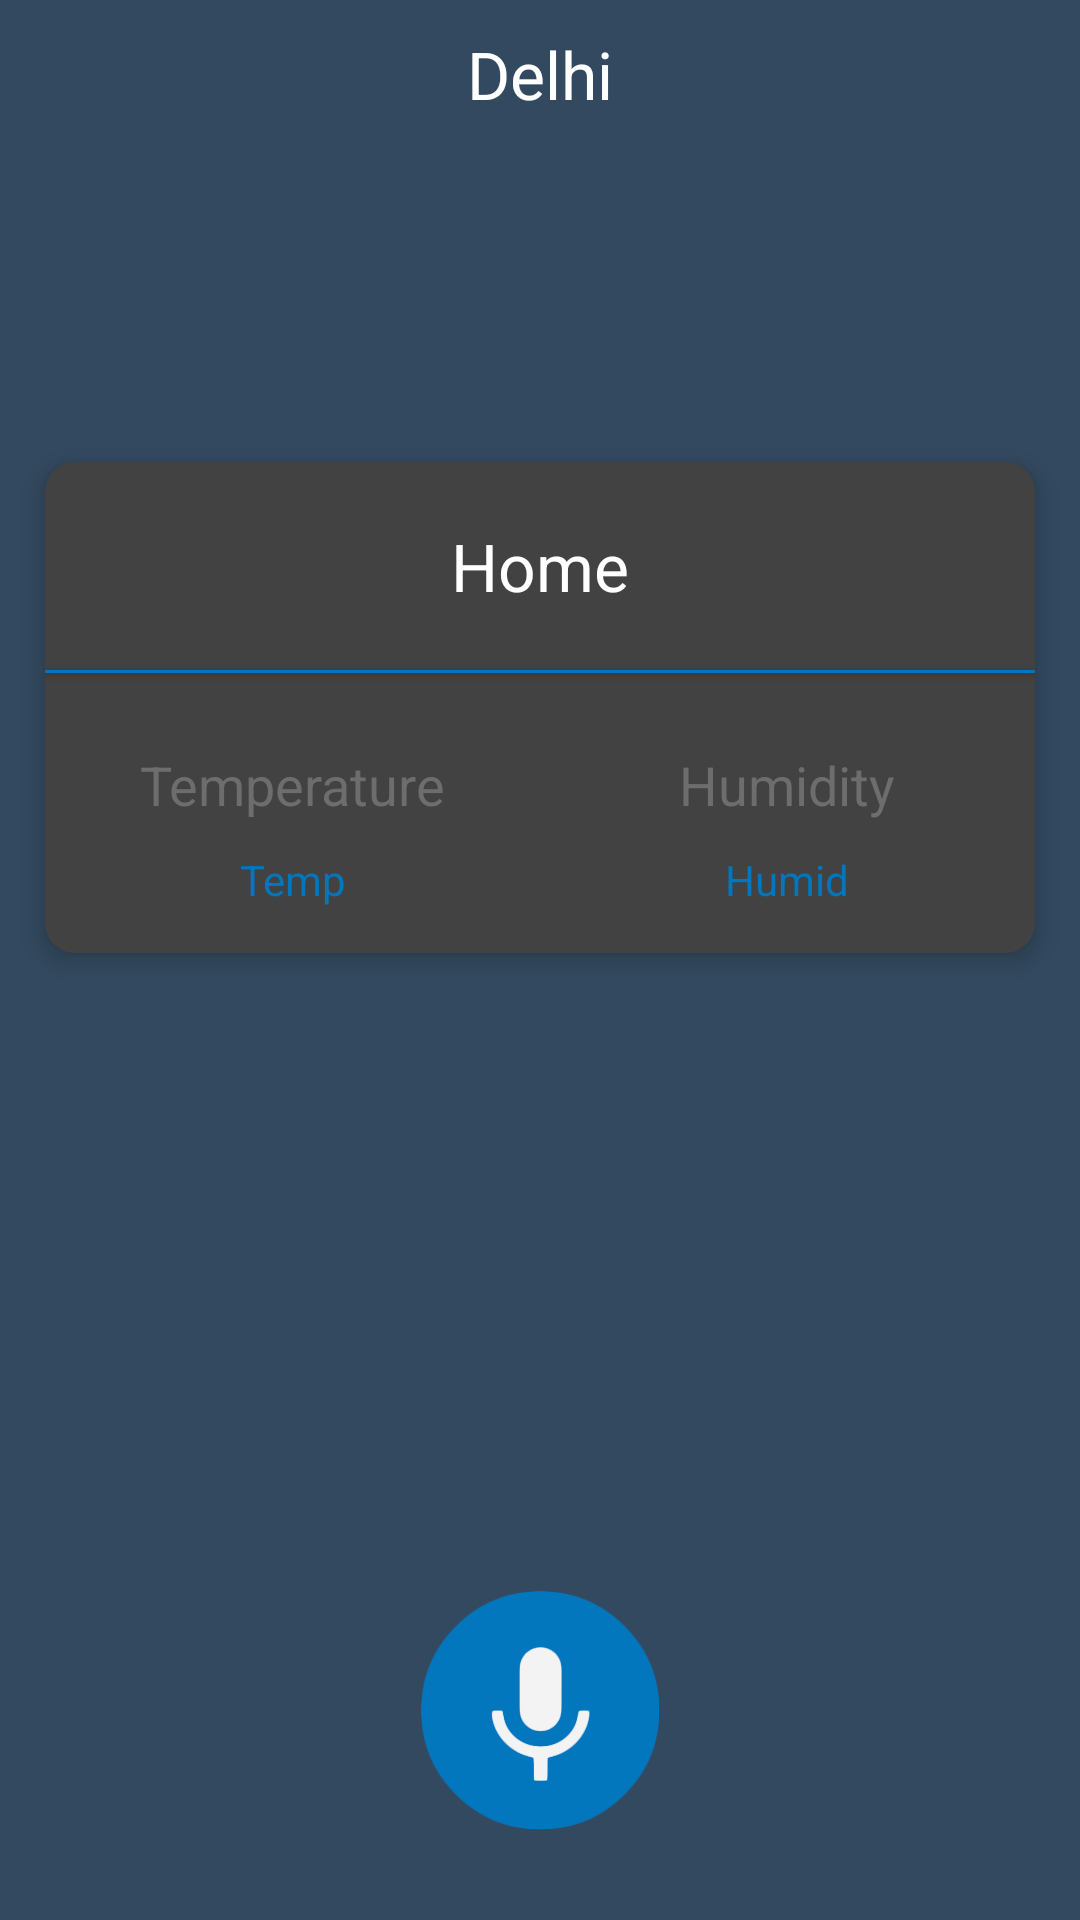

Layout XML and referenced resources for this Android screen:
<!-- AndroidManifest.xml: application theme MyMaterialTheme -->
<!-- res/layout/fragment_desk.xml -->
<?xml version="1.0" encoding="utf-8"?>
<RelativeLayout
    xmlns:android="http://schemas.android.com/apk/res/android"
    android:layout_width="match_parent"
    android:layout_height="match_parent"
    xmlns:tools="http://schemas.android.com/tools"
    tools:context="com.tech.areeb.wavelash.DeskFragment"
    android:background="#33495f">

    <TextView
        android:id="@+id/city_field"
        android:text="Delhi"
        android:textAlignment="center"
        android:layout_width="wrap_content"
        android:layout_height="wrap_content"
        android:layout_alignParentTop="true"
        android:layout_centerHorizontal="true"
        android:textColor="@color/colorText"
        android:padding="10dp"
        android:textAppearance="?android:attr/textAppearanceLarge" />

    <ImageView
        android:id="@+id/weather_icon"
        android:layout_width="wrap_content"
        android:layout_height="wrap_content"
        android:layout_centerVertical="true"
        android:layout_centerHorizontal="true"
        android:layout_below="@id/city_field"
        android:foreground="@drawable/gradient"
        />

    <TextView
        android:id="@+id/current_temperature_field"
        android:textAlignment="center"
        android:layout_width="wrap_content"
        android:layout_height="wrap_content"
        android:layout_below="@+id/details_field"
        android:layout_centerHorizontal="true"
        android:layout_marginTop="12dp"
        android:textColor="@color/colorText"
        android:textAppearance="?android:attr/textAppearanceLarge"
        android:textSize="40sp" />

    <TextView
        android:id="@+id/details_field"
        android:textAlignment="center"
        android:layout_width="wrap_content"
        android:layout_height="wrap_content"
        android:layout_below="@+id/weather_icon"
        android:layout_centerHorizontal="true"
        android:textColor="@color/colorText"
        android:textAppearance="?android:attr/textAppearanceMedium"
        />

    <LinearLayout
        android:layout_width="match_parent"
        android:layout_height="wrap_content"
        android:layout_below="@id/current_temperature_field"
        android:layout_centerHorizontal="true"
        android:orientation="vertical"
        android:layout_margin="15dp"
        android:elevation="5dp"
        android:background="@drawable/rounded_bg">

        <TextView
            android:text="Home"
            android:layout_gravity="center"
            android:layout_width="match_parent"
            android:layout_height="wrap_content"
            android:layout_marginTop="20dp"
            android:textColor="@color/colorText"
            android:layout_weight="1"
            android:textAlignment="center"
            android:textAppearance="?android:attr/textAppearanceLarge"/>
        <View
            android:layout_width="match_parent"
            android:layout_height="1dp"
            android:layout_marginTop="20dp"
            android:elevation="2dp"
            android:background="@color/colorSecondary"/>

        <LinearLayout
            android:layout_weight="1"
            android:layout_width="match_parent"
            android:layout_height="wrap_content"
            android:layout_gravity="center"
            android:layout_marginTop="25dp"
            android:orientation="horizontal">

            <LinearLayout
                android:layout_width="match_parent"
                android:layout_height="wrap_content"
                android:layout_weight="1"
                android:orientation="vertical">

                <TextView
                    android:text="Temperature"
                    android:textAlignment="center"
                    android:layout_gravity="center"
                    android:layout_width="wrap_content"
                    android:layout_height="wrap_content"
                    android:textColor="@color/colorPrimaryLight"
                    android:textAppearance="?android:attr/textAppearanceMedium"/>
                <TextView
                    android:id="@+id/tempValue"
                    android:text="Temp"
                    android:textAlignment="center"
                    android:layout_gravity="center"
                    android:layout_width="wrap_content"
                    android:layout_height="wrap_content"
                    android:layout_marginTop="10dp"
                    android:layout_marginBottom="15dp"
                    android:textColor="@color/colorSecondary"
                    android:textAppearance="?android:attr/textAppearanceSmall"/>

            </LinearLayout>



            <LinearLayout
                android:layout_width="match_parent"
                android:layout_height="wrap_content"
                android:layout_weight="1"
                android:orientation="vertical">

                <TextView
                    android:text="Humidity"
                    android:textAlignment="center"
                    android:layout_gravity="center"
                    android:layout_width="wrap_content"
                    android:layout_height="wrap_content"
                    android:textColor="@color/colorPrimaryLight"
                    android:textAppearance="?android:attr/textAppearanceMedium"/>
                <TextView
                    android:id="@+id/humidValue"
                    android:text="Humid"
                    android:textAlignment="center"
                    android:layout_gravity="center"
                    android:layout_width="wrap_content"
                    android:layout_height="wrap_content"
                    android:layout_marginTop="10dp"
                    android:layout_marginBottom="15dp"
                    android:textColor="@color/colorSecondary"
                    android:textAppearance="?android:attr/textAppearanceSmall"/>

            </LinearLayout>

        </LinearLayout>

    </LinearLayout>


    <ImageView
        android:id="@+id/btnSpeak"
        android:src="@drawable/mic"
        android:scaleType="fitXY"
        android:layout_width="100dp"
        android:layout_height="100dp"
        android:layout_centerHorizontal="true"
        android:layout_alignParentBottom="true"
        android:layout_marginBottom="20dp"/>
</RelativeLayout>
<!-- resources referenced by this layout -->
<resources>
  <color name="colorPrimaryLight">#6d6d6d</color>
  <color name="colorSecondary">#0277bd</color>
  <color name="colorText">@android:color/white</color>
  <!-- drawable gradient (drawable) -->
  <?xml version="1.0" encoding="utf-8"?>
  <shape xmlns:android="http://schemas.android.com/apk/res/android">
      <gradient
          android:type="radial"
          android:gradientRadius="100%p"
          android:startColor="#00000000"
          android:endColor="#33495f" />
  </shape>
  <!-- drawable mic: png bitmap (drawable, 55495 bytes) -->
  <!-- drawable rounded_bg (drawable) -->
  <?xml version="1.0" encoding="UTF-8"?>
  <shape xmlns:android="http://schemas.android.com/apk/res/android">
      <solid android:color="@color/colorPrimary"/>
      
      <corners android:radius="10dp"/>
      <padding android:left="0dp" android:top="0dp" android:right="0dp" android:bottom="0dp" />
  </shape>
  <style name="MyMaterialTheme" parent="Theme.AppCompat.Light.DarkActionBar">
          <item name="windowNoTitle">true</item>
          <item name="windowActionBar">false</item>
          <item name="colorPrimary">@color/colorPrimary</item>
          <item name="colorPrimaryDark">@color/colorPrimaryDark</item>
          <item name="colorAccent">@color/colorSecondary</item>
          <item name="android:windowContentTransitions">true</item>
          <item name="android:windowAllowEnterTransitionOverlap">true</item>
          <item name="android:windowAllowReturnTransitionOverlap">true</item>
          <item name="android:windowSharedElementEnterTransition">@android:transition/move</item>
          <item name="android:windowSharedElementExitTransition">@android:transition/move</item>
          <item name="android:statusBarColor">@color/colorPrimary</item>
      </style>
  <color name="colorPrimary">#424242</color>
  <color name="colorPrimaryDark">#1b1b1b</color>
</resources>
